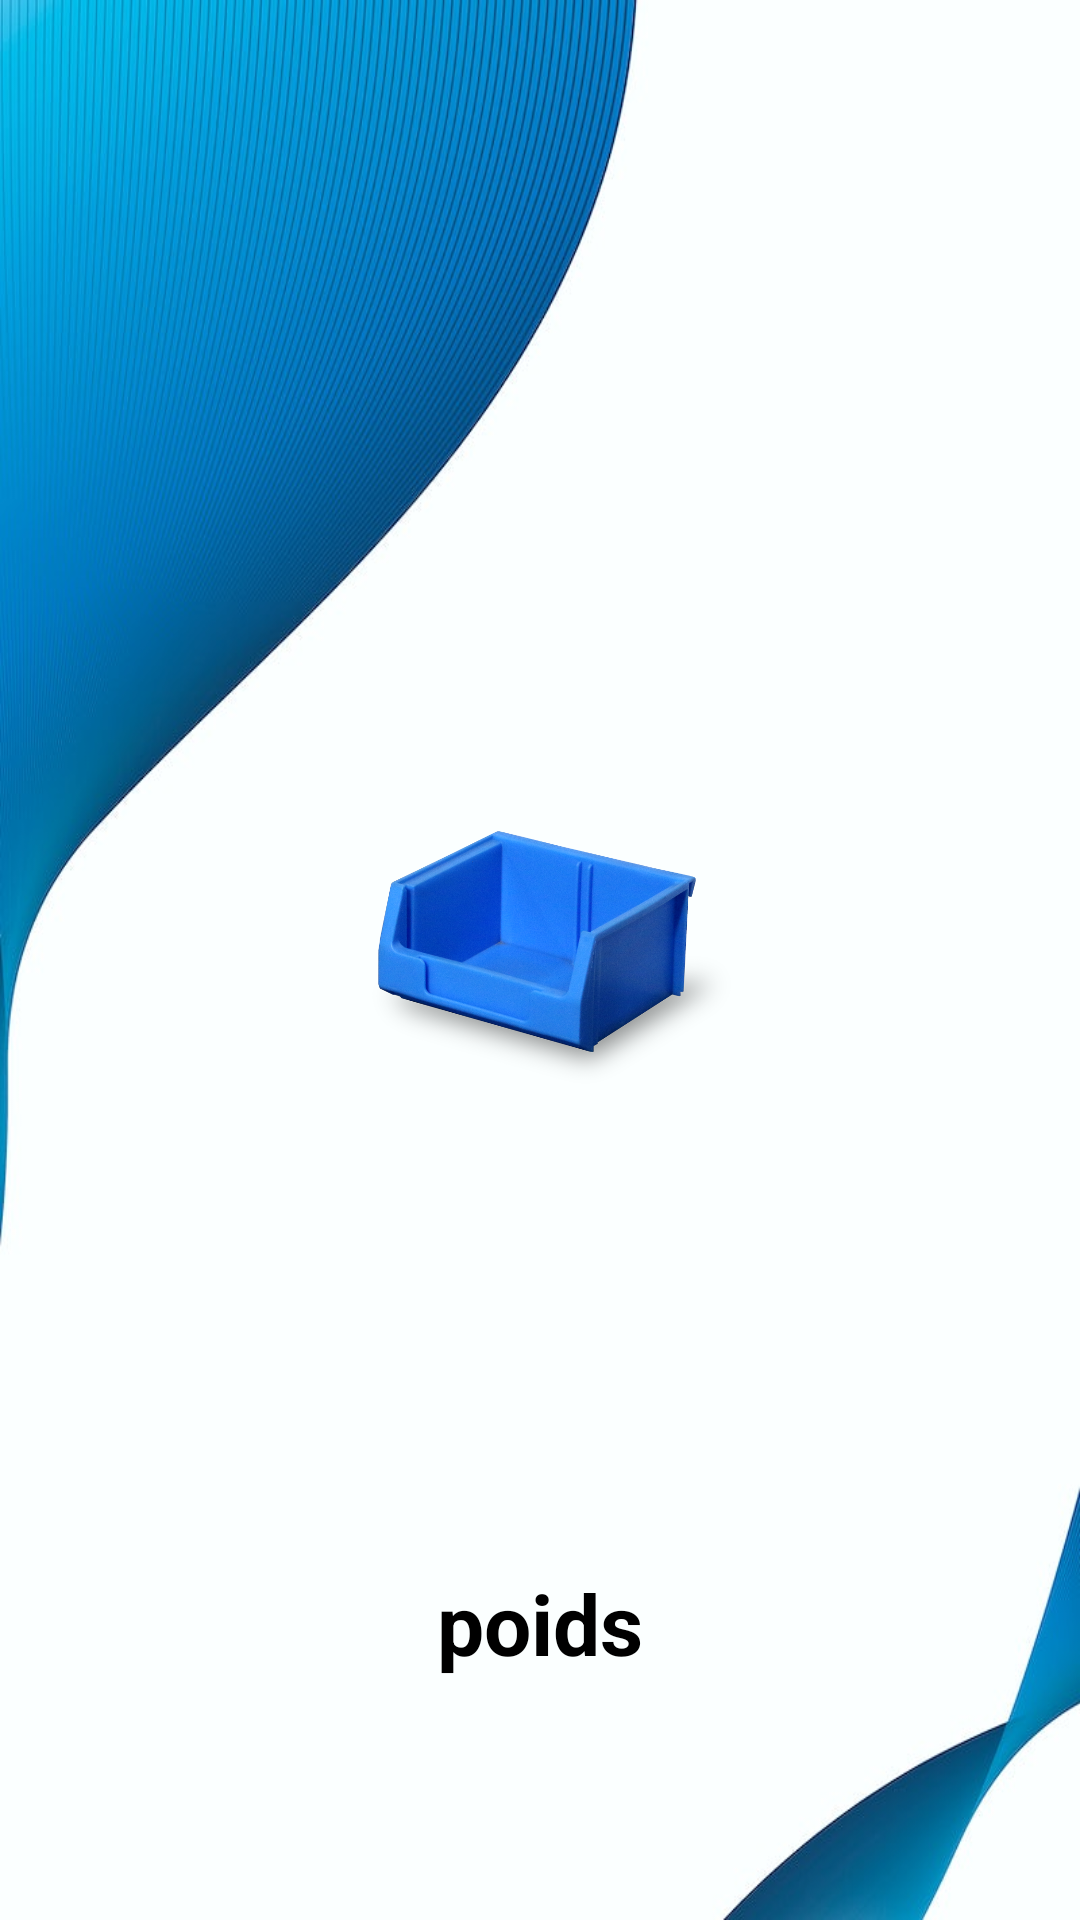

Write the Android layout XML for this screen, with the resource values it uses.
<!-- AndroidManifest.xml: application theme Theme.Kanban -->
<!-- res/layout/activity_weight2.xml -->
<?xml version="1.0" encoding="utf-8"?>
<androidx.constraintlayout.widget.ConstraintLayout xmlns:android="http://schemas.android.com/apk/res/android"
    xmlns:app="http://schemas.android.com/apk/res-auto"
    xmlns:tools="http://schemas.android.com/tools"
    android:layout_width="match_parent"
    android:layout_height="match_parent"
    android:layout_gravity="center"
    tools:context=".weight2"
    android:background="@drawable/v915_wit_003_e_1_1">

    <ProgressBar
        android:id="@+id/temperatureProgressBar"
        style="?android:attr/progressBarStyleHorizontal"
        android:layout_width="match_parent"
        android:layout_height="0dp"
        android:background="@drawable/ic_circular"
        android:indeterminate="false"
        android:max="40"
        android:progressDrawable="@drawable/ic_circular_progress_bar"
        app:layout_constraintBottom_toBottomOf="parent"
        app:layout_constraintEnd_toEndOf="parent"
        app:layout_constraintHorizontal_bias="1.0"
        app:layout_constraintStart_toStartOf="parent"
        app:layout_constraintTop_toTopOf="parent"
        app:layout_constraintVertical_bias="0.0" />

    <ImageView
        android:id="@+id/io"
        android:layout_width="160dp"
        android:layout_height="160dp"
        android:contentDescription="all"
        app:layout_constraintBottom_toBottomOf="parent"
        app:layout_constraintEnd_toEndOf="parent"
        app:layout_constraintHorizontal_bias="0.498"
        app:layout_constraintStart_toStartOf="parent"
        app:layout_constraintTop_toTopOf="parent"
        app:layout_constraintVertical_bias="0.499"
        app:srcCompat="@drawable/wawawin"
        tools:ignore="VectorDrawableCompat" />

    <LinearLayout
        android:id="@+id/linearLayout2"
        android:layout_width="wrap_content"
        android:layout_height="wrap_content"
        android:layout_marginBottom="40dp"
        android:orientation="vertical"
        app:layout_constraintBottom_toBottomOf="parent"
        app:layout_constraintEnd_toEndOf="parent"
        app:layout_constraintStart_toStartOf="parent">

        <TextView
            android:id="@+id/temperatureTextView"
            android:layout_width="match_parent"
            android:layout_height="wrap_content"
            android:layout_marginBottom="8dp"
            android:gravity="center"
            android:text="poids"
            android:textSize="28sp"
            android:textColor="@color/black"
            android:textStyle="bold" />

        <TextView
            android:id="@+id/weight2"
            android:layout_width="match_parent"
            android:layout_height="wrap_content"
            android:textColor="@color/black"
            android:textSize="24sp" />
    </LinearLayout>


</androidx.constraintlayout.widget.ConstraintLayout>
<!-- resources referenced by this layout -->
<resources>
  <color name="black">#FF000000</color>
  <!-- drawable ic_circular_progress_bar (drawable) -->
  <?xml version="1.0" encoding="utf-8"?>
  <rotate xmlns:android="http://schemas.android.com/apk/res/android"
      android:fromDegrees="90"
      android:toDegrees="90">
      <shape
          android:innerRadiusRatio="2.5"
          android:shape="ring"
          android:thickness="1.8dp"
          android:useLevel="true">
  
          <gradient
              android:angle="270"
              android:endColor="#23AA05"
              android:startColor="#CF0808"
              android:type="linear"
              android:useLevel="false" />
      </shape>
  </rotate>
  <!-- drawable v915_wit_003_e_1_1: jpg bitmap (drawable, 60851 bytes) -->
  <!-- drawable wawawin: jpg bitmap (drawable, 260668 bytes) -->
  <style name="Theme.Kanban" parent="Theme.MaterialComponents.DayNight.DarkActionBar">
          
          <item name="colorPrimary">@color/purple_500</item>
          <item name="colorPrimaryVariant">@color/purple_700</item>
          <item name="colorOnPrimary">@color/white</item>
          
          <item name="colorSecondary">@color/teal_200</item>
          <item name="colorSecondaryVariant">@color/teal_700</item>
          <item name="colorOnSecondary">@color/black</item>
          
          <item name="android:statusBarColor">@color/leoni</item>
          
      </style>
  <color name="purple_500">#0080B7</color>
  <color name="purple_700">#0080B7</color>
  <color name="white">#000000</color>
  <color name="teal_200">#FF03DAC5</color>
  <color name="teal_700">#FF018786</color>
  <color name="leoni">#0080B7</color>
</resources>
